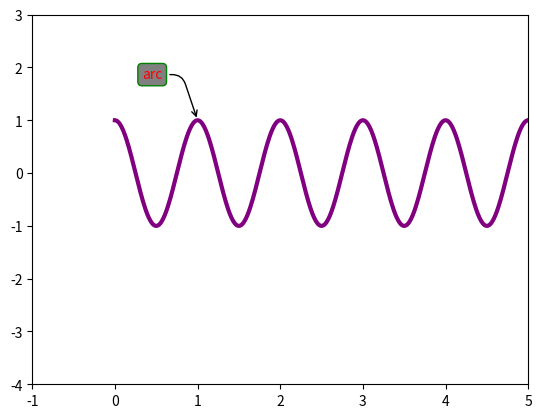

Here is the Python script that generated this plot:
__author__ = 'Land'


import matplotlib.pyplot as plt
from matplotlib.patches import Ellipse
import numpy as np


fig = plt.figure(1)

ax = fig.add_subplot(111, autoscale_on=False, xlim=(-1, 5), ylim= (-4,3))

t = np.arange(0.0, 5.0, 0.01)
s = np.cos(2*np.pi*t)
line, = ax.plot(t, s, lw=3, color='purple')
'''
ax.annotate('test', (1,1), xycoords='data', xytext=(2, 2),
            textcoords='offset points', arrowprops=dict(arrowstyle="->"))
'''
ax.annotate('arc', xy=(1., 1), xycoords='data',
                xytext=(-40, 30), textcoords='offset points',
                arrowprops=dict(arrowstyle="->",
                                connectionstyle="arc,angleA=0,armA=30,rad=10"),
                bbox = dict(boxstyle='round', fc = '0.5', color='g'),
                color = 'r'
                )


plt.show()